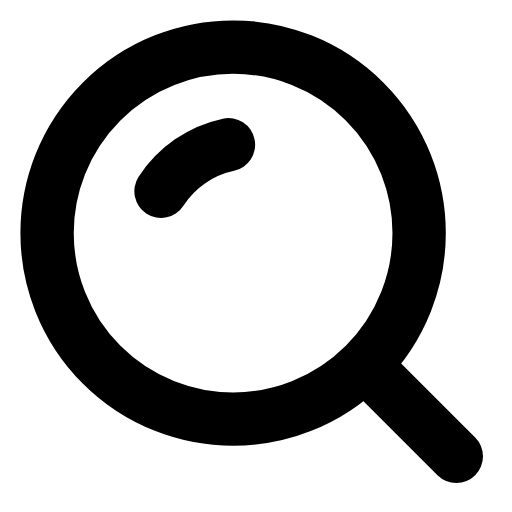
t = 0.00 s
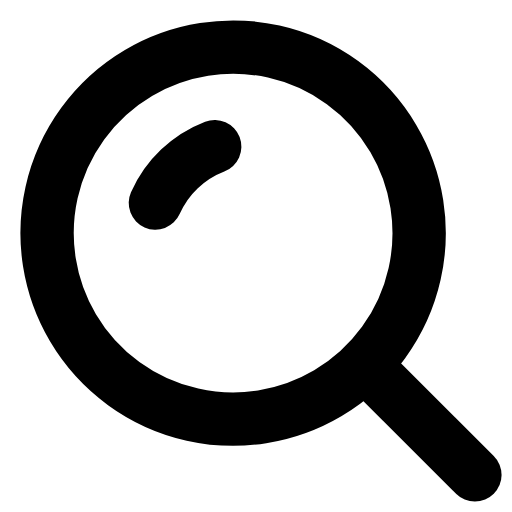
t = 0.22 s
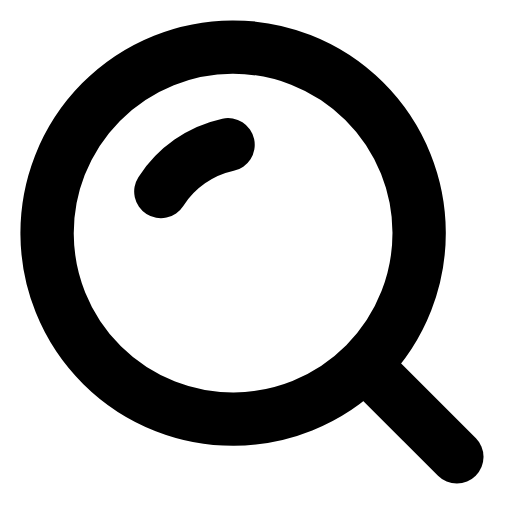
t = 0.44 s
t = 0.63 s: frame unchanged from t = 0.00 s, image omitted
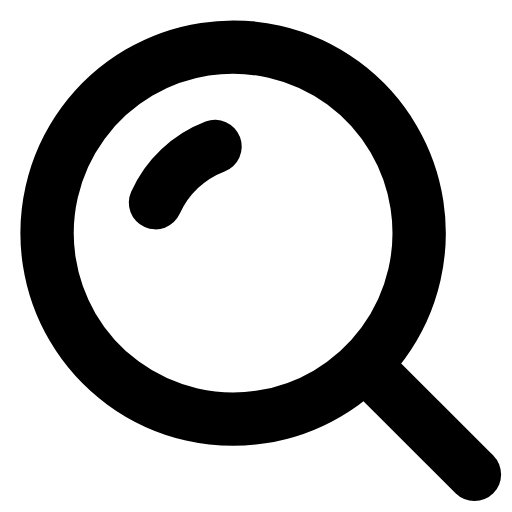
t = 0.88 s
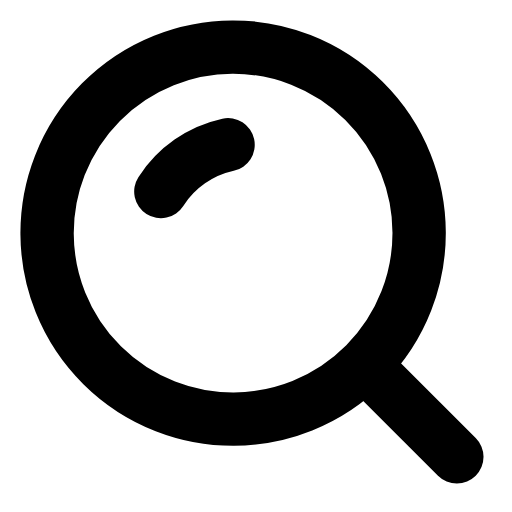
t = 1.07 s

The animated SVG that drew these frames (rendered in a browser with its animation timeline set to each time). Animation: 3 SMIL elements (animate=2,animateTransform=1); one cycle of 1.30 s, repeats indefinitely.

<svg xmlns="http://www.w3.org/2000/svg" width="24" height="24" viewBox="0 0 24 24" fill="none"><g transform="translate(-1.063 -1.063) scale(1.09)"><g><animateTransform attributeName="transform" type="rotate" values="0 11 11;-9 11 11;0 11 11;0 11 11;-9 11 11;0 11 11;0 11 11" keyTimes="0;0.225;0.45;0.6;0.75;0.9;1" dur="1.3s" repeatCount="indefinite" calcMode="spline" keySplines="0.16 1 0.3 1;0.16 1 0.3 1;0.16 1 0.3 1;0.16 1 0.3 1;0.16 1 0.3 1;0.16 1 0.3 1"/><circle stroke="currentColor" stroke-width="2.294" stroke-linecap="round" stroke-linejoin="round" fill="none" cx="11" cy="11" r="8"></circle><path stroke="currentColor" stroke-width="2.294" stroke-linecap="round" stroke-linejoin="round" fill="none" d="M7.9 9.2A4.6 4.6 0 0 1 10.8 7.2"></path></g><line stroke="currentColor" stroke-width="2.294" stroke-linecap="round" stroke-linejoin="round" fill="none" x1="16.9" y1="16.9" x2="20.6" y2="20.6"><animate attributeName="x2" values="20.6;21.4;20.6;20.6;21.4;20.6;20.6" keyTimes="0;0.225;0.45;0.6;0.75;0.9;1" dur="1.3s" repeatCount="indefinite" calcMode="spline" keySplines="0.16 1 0.3 1;0.16 1 0.3 1;0.16 1 0.3 1;0.16 1 0.3 1;0.16 1 0.3 1;0.16 1 0.3 1"/><animate attributeName="y2" values="20.6;21.4;20.6;20.6;21.4;20.6;20.6" keyTimes="0;0.225;0.45;0.6;0.75;0.9;1" dur="1.3s" repeatCount="indefinite" calcMode="spline" keySplines="0.16 1 0.3 1;0.16 1 0.3 1;0.16 1 0.3 1;0.16 1 0.3 1;0.16 1 0.3 1;0.16 1 0.3 1"/></line></g></svg>
